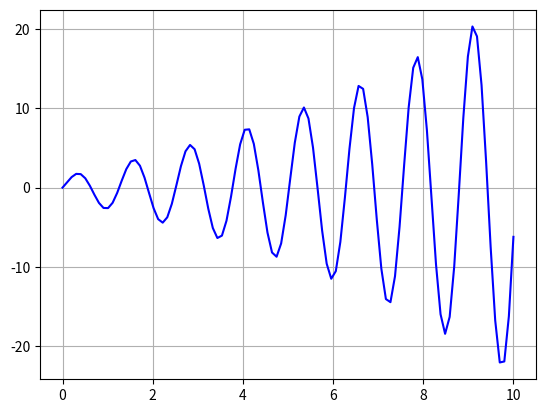

Python code for this plot: (Note: this script raises an exception after producing the figure.)
# 滑鼠點擊顯示數據點的數值

import numpy as np
import matplotlib.pyplot as plt
from matplotlib.widgets import Cursor

#x and y arrays for definining an initial function
x = np.linspace(0, 10, 100)
y = np.exp(x**0.5) * np.sin(5*x)

# Plotting
fig = plt.figure()
ax = fig.subplots()
ax.plot(x,y, color = 'b')
ax.grid()

# Defining the cursor
cursor = Cursor(ax, horizOn=True, vertOn=True, useblit=True,
                color = 'r', linewidth = 1)

# Creating an annotating box
annot = ax.annotate("", xy=(0,0), xytext=(-40,40),textcoords="offset points",
                    bbox=dict(boxstyle='round4', fc='linen',ec='k',lw=1),
                    arrowprops=dict(arrowstyle='-|>'))
annot.set_visible(False)

# Function for storing and showing the clicked values
coord = []
def onclick(event):
    global coord
    coord.append((event.xdata, event.ydata))
    x = event.xdata
    y = event.ydata
    
    # printing the values of the selected point
    print([x,y]) 
    annot.xy = (x,y)
    text = "({:.2g}, {:.2g})".format(x,y)
    annot.set_text(text)
    annot.set_visible(True)
    fig.canvas.draw() #redraw the figure

    
fig.canvas.mpl_connect('button_press_event', onclick)
plt.show()

# Unzipping the coord list in two different arrays
x1, y1 = zip(*coord)
print(x1, y1)